Labelled photos from "dataset", an image-classification folder in hnky/dataset-lego-figures. The possible labels are: Simpsons Apu Nahasapeemapetilon LEGO figure, Simpsons Bart Simpson LEGO figure, Simpsons Chief Wiggum LEGO figure, Simpsons Dr Hibbert LEGO figure, Simpsons Grandpa Simpson LEGO figure, Simpsons Homer Simpson LEGO figure, Simpsons Itchy LEGO figure, simpsons krusty the clown, Simpsons Lisa Simpson LEGO figure, Simpsons Maggie Simpson LEGO figure, Simpsons Marge Simpson LEGO figure, simpsons milhouse van houten, Simpsons Mr Burns LEGO figure, Simpsons Ned Flanders LEGO figure, Simpsons Nelson Muntz LEGO figure, Simpsons Ralph Wiggum LEGO figure, Simpsons Snowball LEGO figure, Star Wars Ackbar LEGO figure, starwars boba fett, Star Wars C-3PO LEGO figure, starwars emperor palpatine, starwars general grievous, starwars jar jar binks, starwars kit fisto, starwars luke skywalker, starwars mace windu, Star Wars R3-M2 LEGO figure, Star Wars Yoda LEGO figure, superhero Aquaman LEGO figure, superhero Bat-Mite LEGO figure, superhero Batman LEGO figure, superhero Bumblebee LEGO figure, superhero Cyborg LEGO figure, superhero Green Lantern LEGO figure, superhero Huntress LEGO figure, superhero Metamorpho LEGO figure, superhero Mister Miracle LEGO figure, superhero Sinestro LEGO figure, superhero Stargirl LEGO figure, superhero The Cheetah LEGO figure, superhero The Flash LEGO figure, superhero The Joker LEGO figure, superhero Wonder Woman LEGO figure.

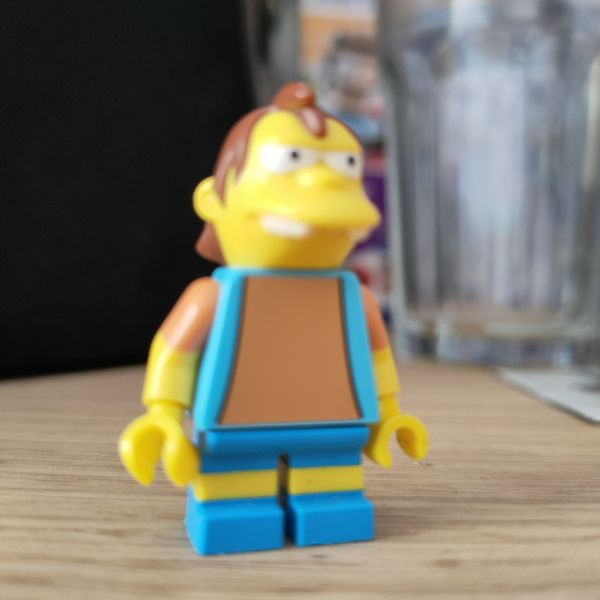
Label: Simpsons Nelson Muntz LEGO figure

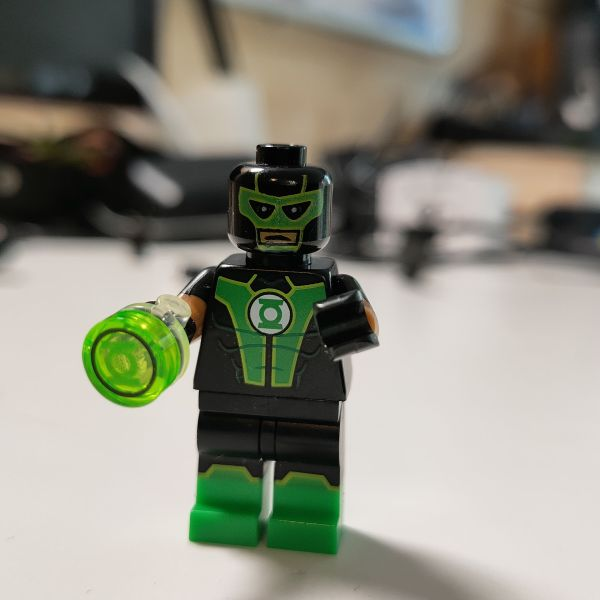
Label: superhero Green Lantern LEGO figure

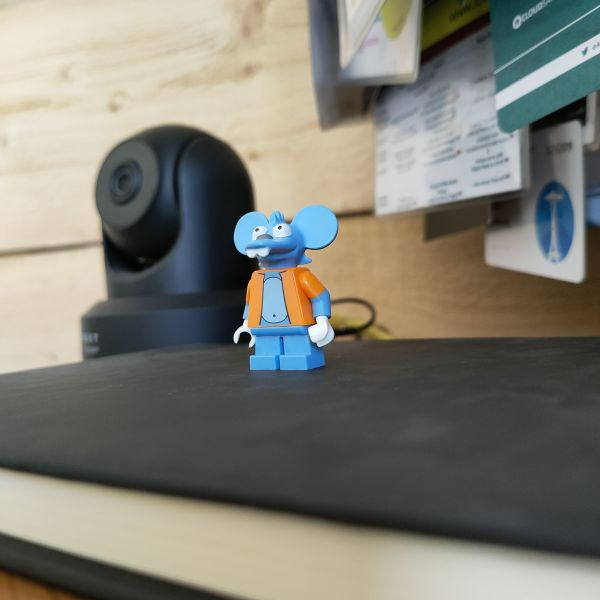
Label: Simpsons Itchy LEGO figure

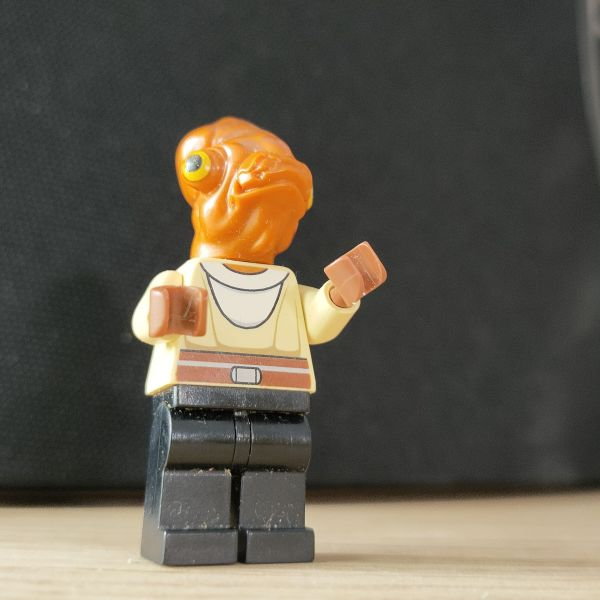
Label: Star Wars Ackbar LEGO figure

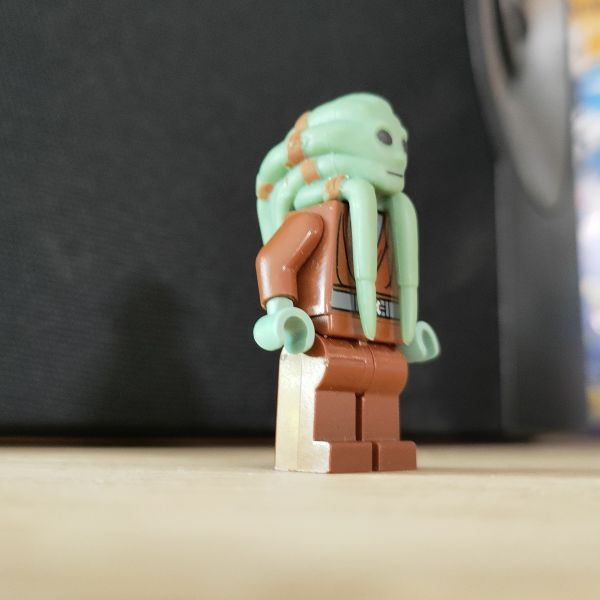
Label: starwars kit fisto

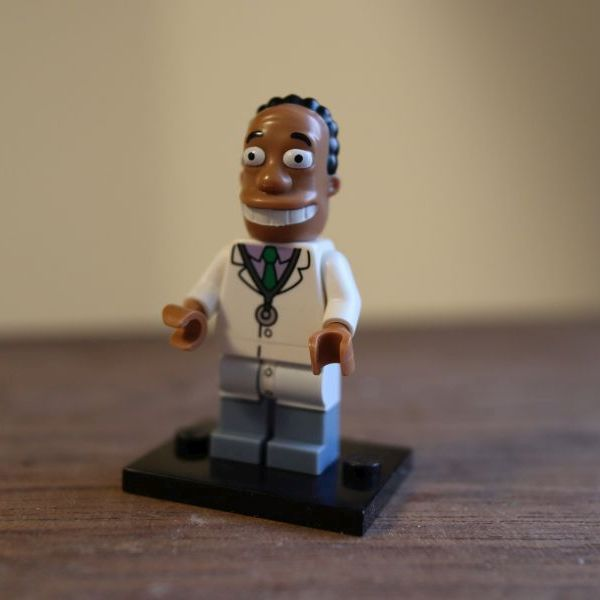
Label: Simpsons Dr Hibbert LEGO figure
